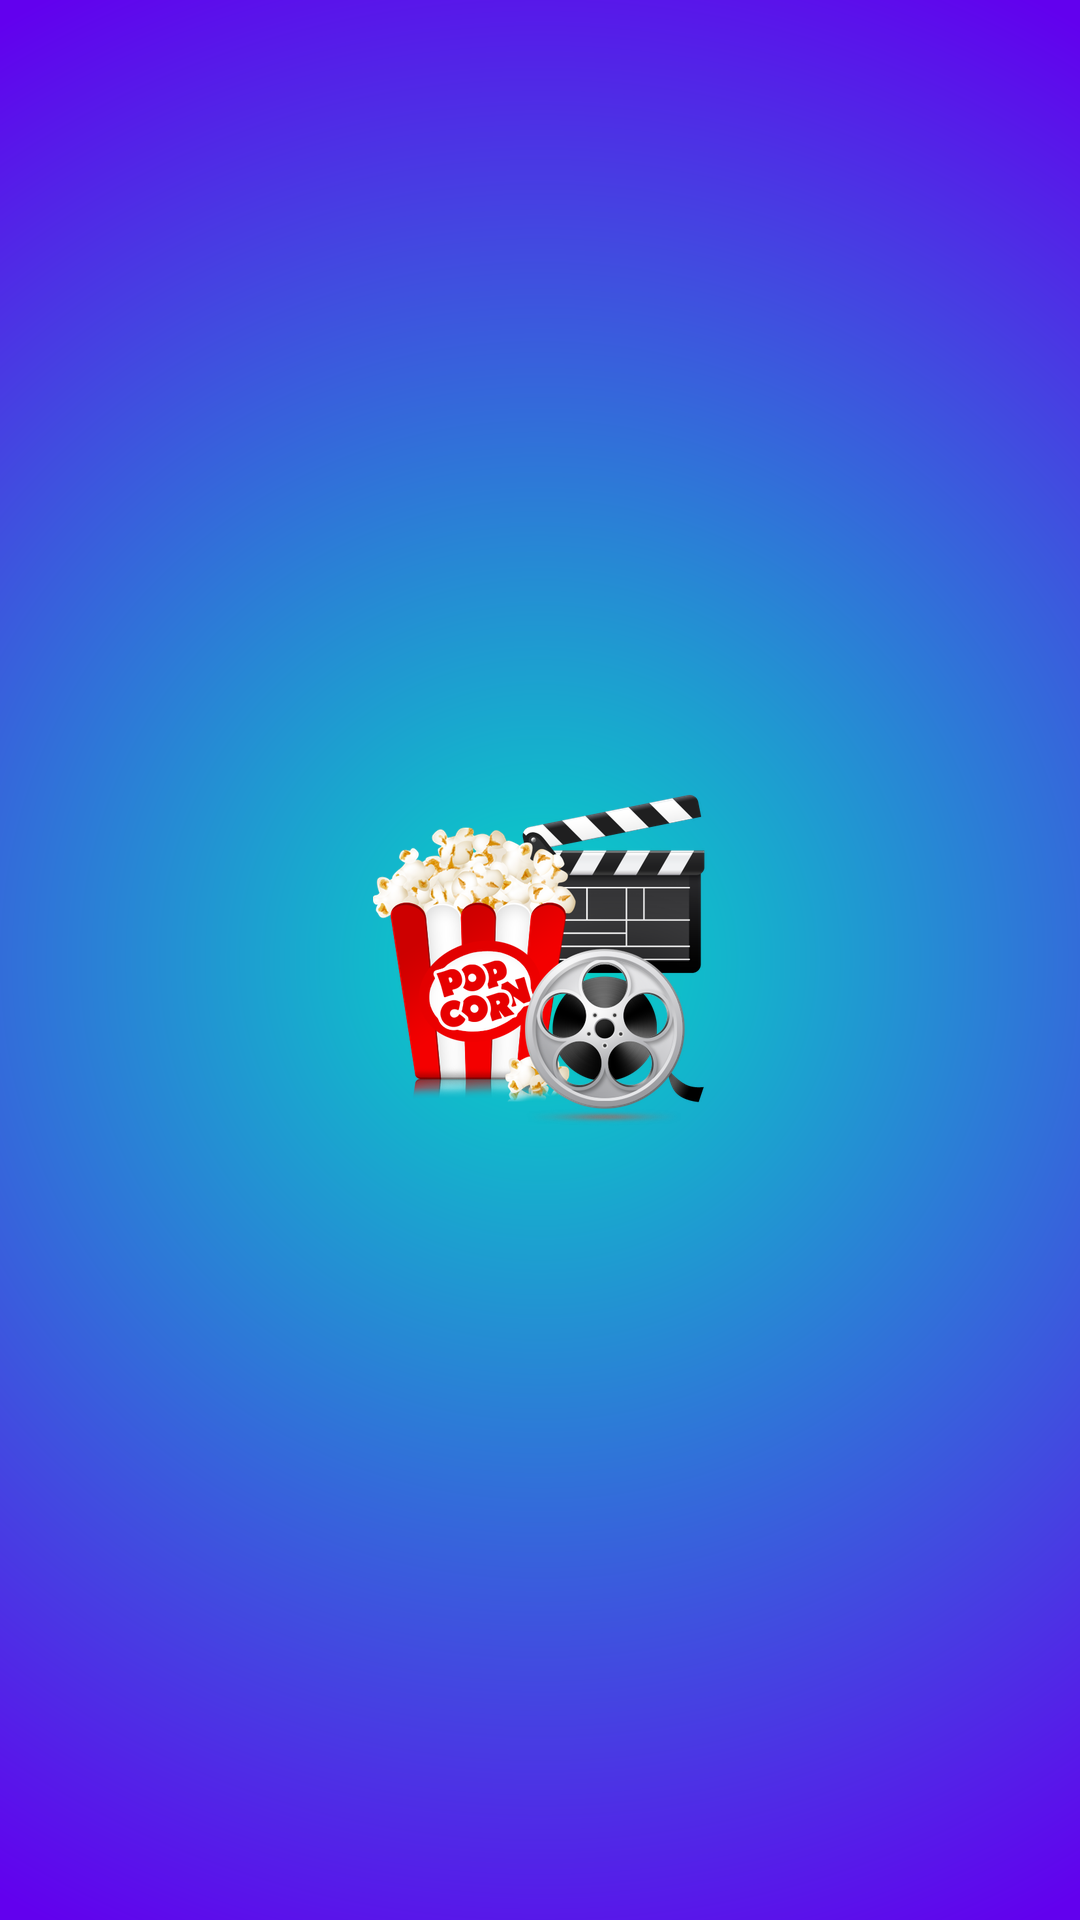

Android layout source for this screen:
<!-- AndroidManifest.xml: activity theme SplashTheme -->
<!-- res/layout/activity_splash.xml -->
<?xml version="1.0" encoding="utf-8"?>
<layout
    xmlns:android="http://schemas.android.com/apk/res/android">
    <androidx.constraintlayout.widget.ConstraintLayout
        android:id="@+id/splash"
        android:layout_width="match_parent"
        android:layout_height="match_parent">
    </androidx.constraintlayout.widget.ConstraintLayout>
</layout>
<!-- resources referenced by this layout -->
<resources>
  <style name="SplashTheme" parent="Theme.AppCompat.Light.NoActionBar">
          <item name="android:windowBackground">@drawable/splash_background</item>
          <item name="windowNoTitle">true</item>
          <item name="windowActionBar">false</item>
          <item name="android:windowFullscreen">true</item>
          <item name="android:windowContentOverlay">@null</item>
          <item name="colorPrimary">@color/colorPrimary</item>
          <item name="colorPrimaryDark">@color/colorPrimaryDark</item>
          <item name="colorAccent">@color/colorAccent</item>
      </style>
  <!-- drawable splash_background (drawable) -->
  <?xml version="1.0" encoding="utf-8"?>
  <layer-list xmlns:android="http://schemas.android.com/apk/res/android">
      <item android:drawable="@drawable/gradient"/>
      <item>
          <bitmap android:src="@drawable/logo"
              android:gravity="center"/>
      </item>
  </layer-list>
  <color name="colorPrimary">#6200EE</color>
  <color name="colorPrimaryDark">#3700B3</color>
  <color name="colorAccent">#03DAC5</color>
  <!-- drawable gradient (drawable) -->
  <?xml version="1.0" encoding="utf-8"?>
  <shape xmlns:android="http://schemas.android.com/apk/res/android">
      <gradient
          android:type="radial"
          android:gradientRadius="100%p"
          android:startColor="@color/colorAccent"
          android:endColor="@color/colorPrimary" />
  </shape>
  <!-- drawable logo: png bitmap (drawable-hdpi, 46099 bytes) -->
</resources>
